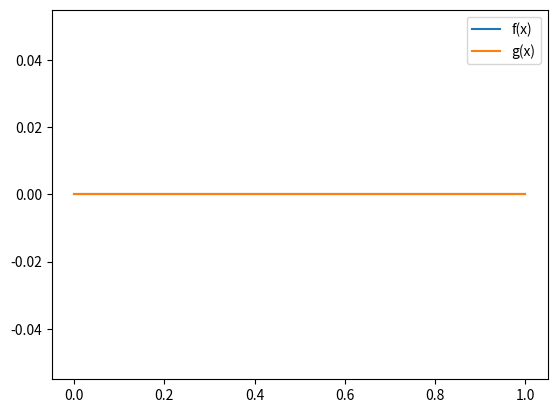
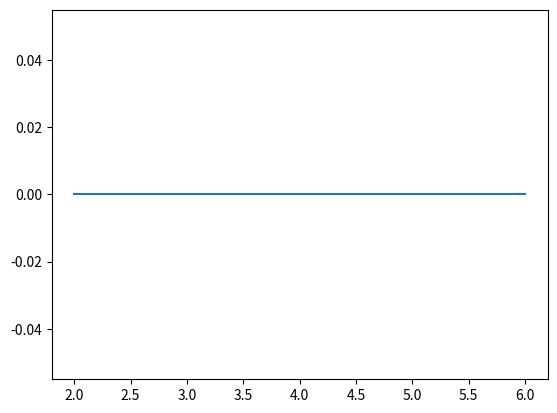

Reproduce these figures in Python, in order.
# Import the `numpy` and `math` modules.
import numpy as np
import math

# Import the `matplotlib` module.
import matplotlib.pyplot as plt

# Create an RNG, with a seed of 10.
rng = np.random.default_rng(10)

class SampleAnalytic:
    """
    Base class to analytically sample a distribution from a random
    distribution.
    """

    def __init__(self, rng, xmin, xmax):
        """
        Initialize the sampler, given the limits on f(x).

        rng:  uniform random number generator, should have method `uniform()`.
        xmin: lower bound of the sampling region.
        xmax: upper bound of the sampling region.
        """
        self.rng = rng
        self.xmin = xmin
        self.xmax = xmax
        self.F_xmin = self.F(xmin)
        self.area = self.F(xmax) - self.F(xmin)

    def f(self, x):
        """
        Return the function being sampled, f(x). This method is not necessary,
        but very useful for importance sampling and checking the distribution.

        x: value to calculate f(x) for.
        """
        # Implment f(x) here.
        return 0.0

    def F(self, x):
        """
        Returns F(x), the indefinite integral for f(x).

        x: value to calculate the indefinite integral for f(x).
        """
        # Implement F(x) here.
        return 0.0

    def F_inv(self, f):
        """
        Returns the inverse of the F(x).

        F: the value of F(x) to calculate the inverse.
        """
        # Implement F^-1(x) here.
        return 0.0

    def __call__(self):
        """
        Return the sampled value.
        """
        # Define the function from above that transforms a uniformly sampled
        # random number to the desired distribution.
        return 0.0

class SampleLinear(SampleAnalytic):
    """
    Class to analytically sample a linear function.
    """

    def __init__(self, rng, xmin, xmax, m, b):
        """
        Initialize the sampler, given the limits on f(x) and the linear
        parameters.

        f(x) = mx + b

        rng:  uniform random number generator, should have method `uniform()`.
        xmin: lower bound of the sampling region.
        xmax: upper bound of the sampling region.
        m:    slope of the linear distribution.
        b:    intercept of the linear distribution.
        """
        # Set the linear parameters. This must be done before the base class
        # is initialized.
        # Initialize the base class.

    def f(self, x):
        """
        Return the function being sampled, f(x).

        x: value to calculate f(x) for.
        """
        return 0.0

    def F(self, x):
        """
        Returns F(x), the indefinite integral for f(x).

        x: value to calculate the indefinite integral for f(x).
        """
        return 0.0

    def F_inv(self, f):
        """
        Returns the inverse of the F(x).

        F: the value of F(x) to calculate the inverse.
        """
        # Handle the special case of no slope.
        return 0.0

def plot_sampler(sampler, n=100000, bins=50, points=1000):
    """
    Plots the distribution from a sampler for a specific distribution.

    sampler: random number sampler.
    n:       number of points to sample.
    bins:    number of bins in the histogram.
    points:  number of points to evaluate for the function.
    """
    # Sample the distribution.
    rns = []
    for i in range(0, n):
        # Store the value.
        rns += [sampler()]

    # Calculate the target function.
    xs = np.linspace(sampler.xmin, sampler.xmax, points)
    fs = [sampler.f(x) / sampler.area for x in xs]

    # Create the plot.
    fig, ax = plt.subplots()

    # Draw the histogram.
    ax.hist(rns, bins=bins, density=True, label="generated")

    # Draw the target function, make sure to normalize.
    ax.plot(xs, fs, label="target")

    # Draw the legend.
    ax.legend()

    return fig, ax

# Create the sampler.

# Call the `plot_sampler` method.

class SampleCauchy(SampleAnalytic):
    """
    Class to analytically sample a Cauchy function.
    """

    def __init__(self, rng, xmin, xmax, x0, gamma):
        """
        Initialize the sampler, given the limits on f(x) and the linear
        parameters.

        f(x) = 1/pi * (gamma/(x - x0)^2 + gamma^2)

        rng:   uniform random number generator, should have method `uniform()`.
        xmin:  lower bound of the sampling region.
        xmax:  upper bound of the sampling region.
        x0:    location parameter.
        gamma: scale parameter.
        """
        # Set the parameters.
        # Initialize the base class.
        super().__init__(rng, xmin, xmax)

    def f(self, x):
        """
        Return the function being sampled, f(x).

        x: value to calculate f(x) for.
        """
        return 0.0

    def F(self, x):
        """
        Returns F(x), the indefinite integral for f(x).

        x: value to calculate the indefinite integral for f(x).
        """
        return 0.0

    def F_inv(self, f):
        """
        Returns the inverse of the F(x).

        F: the value of F(x) to calculate the inverse.
        """
        return 0.0

# Create the sampler.

# Plot the comparison.

# Create the two samplers.
f_sampler = SampleLinear(rng, 0, 1, 3, 2)
g_sampler = SampleLinear(rng, 0, 1, 4, 3)

# Create our x points.
xs = np.linspace(0, 1)

# Create our plot.
fig, ax = plt.subplots()

# Plot the two lines.
ax.plot(xs, [f_sampler.f(x) for x in xs], label="f(x)")
ax.plot(xs, [g_sampler.f(x) for x in xs], label="g(x)")

# Draw a legend.
ax.legend();

class SampleMulti:
    """
    Class to perform multichannel sampling.
    """

    def __init__(self, rng, xmin, xmax, f, grngs):
        """
        Initialize the sampler.

        rng:   uniform random number generator, with method `uniform()`.
        xmin:  minimum x value.
        xman:  maximum x value.
        f:     function to sample, should be callable, `f(x)`.
        grngs: samplers for g_i(x) which summed bound f(x). Should be derived
               from `SampleAnalytic` class.
        """
        # Store the necessary members.
        self.rng = rng
        self.xmin = xmin
        self.xmax = xmax
        self.f = f
        self.grngs = grngs

        # Calculate the channel weights. This is the integral over the sampling
        # range per channel. We could also just use the `area` member.
        areas = [grng.F(xmax) - grng.F(xmin) for grng in grngs]
        # Next, we calculate the total sum.
        area_sum = sum(areas)
        # Finally, we construct `wgts` to be the running cumulative weight.
        # We can then sample a uniform random number, and loop over the weights
        # to select the channel. This is implemented in the `channel` method.
        wgt_sum = 0
        self.wgts = []
        for area in areas:
            wgt_sum += area / area_sum
            self.wgts += [wgt_sum]

        # It is useful to track the efficiency of the generator. Store the
        # number of accept and reject attempts.
        self.accept = 0
        self.reject = 0

    def e(self):
        """
        Return the current efficiency of the sampler.
        """
        # This is defined as n_accept/n_total.
        return self.accept / (self.accept + self.reject)

    def channel(self):
        """
        Randomly sample one of the channels according to their
        probabilities.
        """
        r = self.rng.uniform()
        for i, wgt in enumerate(self.wgts):
            if r < wgt:
                return i
        return i

    def __call__(self, nmax=10000):
        """
        Sample from the target distribution.

        nmax: only sample this many times before giving up.
        """
        # Loop over the maximum number of attempts.
        for i in range(0, nmax):
            # Choose the channel.
            i = self.channel()
            # Generate `x` from the g(x) sampler.
            x = self.grngs[i]()
            # Generate a uniform random number.
            r = self.rng.uniform()
            # Transform `r` to y.
            y = r * self.grngs[i].f(x)
            # Check if y < f(x).
            if y < self.f(x):
                self.accept += 1
                return x
            else:
                self.reject += 1

# Create our signal and background functions.
signal = SampleCauchy(rng, 2, 6, 3.1, 0.1)
background = SampleLinear(rng, signal.xmin, signal.xmax, -1, 6)

# Create our x points.
xs = np.linspace(signal.xmin, signal.xmax, 1000)

# Create our plot.
fig, ax = plt.subplots()

# Plot the two lines.
ax.plot(xs, [signal.f(x) + background.f(x) for x in xs]);